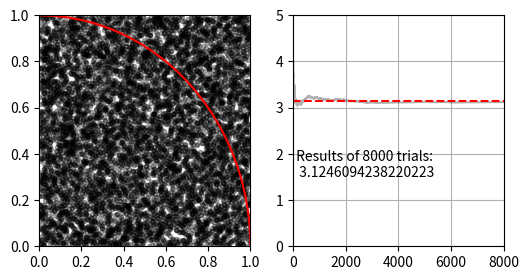

Write Python code to recreate this figure.
"""몬테카를로를 이용한 파이값 근사

"""
import numpy as np
import matplotlib.pyplot as plt

count_lim = 8001

points = np.zeros([count_lim, 2])
calc_pi = np.zeros([count_lim, 2])
result_pi = 0.0
inner = 0
for count in range(count_lim):
    points[count, :] = pos = np.random.rand(2)
    if np.sum(pos ** 2) < 1:
        inner += 1
    result_pi = 4 * inner / (count + 1)
    calc_pi[count, :] = count + 1, result_pi
    if count % 100 == 0:
        print(f"Monte carlo progress: {count} / {count_lim}")

circle = np.linspace(0, np.pi)
pi_line = np.array([[0, count_lim], [np.pi, np.pi]])
fig, (ax1, ax2) = plt.subplots(ncols=2, figsize=(6, 3))
ax1.plot(*points.T, ".k", alpha=0.3)
ax1.plot(np.sin(circle), np.cos(circle), "r")
ax1.set_xlim(0, 1)
ax1.set_ylim(0, 1)

ax2.plot(*calc_pi[:count].T, "k", alpha=0.3)
ax2.plot(*pi_line, "r--")
ax2.text(0, 1.5, f" Results of {count} trials:\n  {result_pi}")
ax2.grid(True)
ax2.set_ylim(0, 5)
ax2.set_xlim(0, count_lim)
plt.savefig(f"monte_carlo_{count:06d}.png", bbox_inches="tight")
# plt.show()
